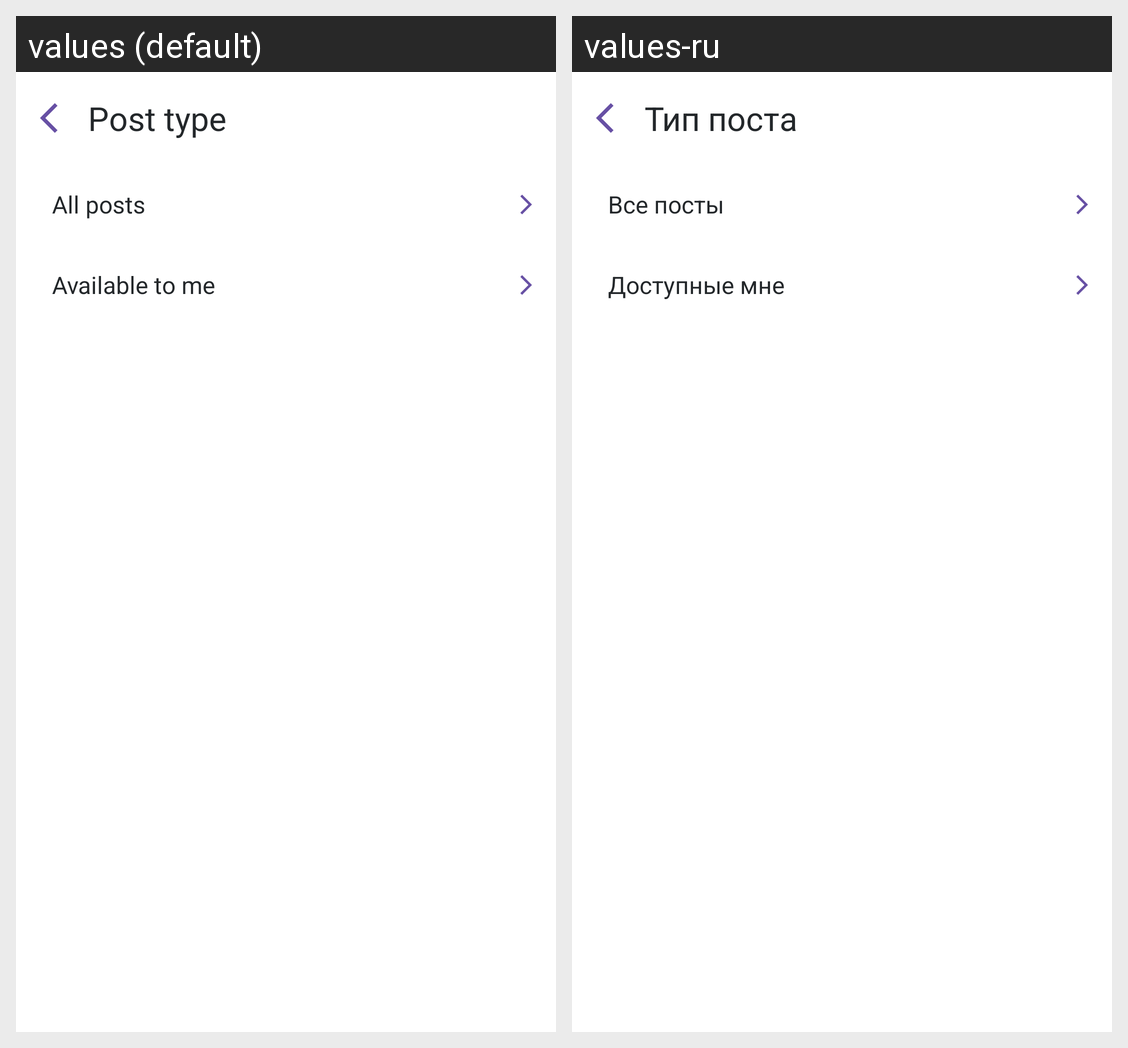

The same Android screen rendered under two of its app's locales, left to right. List the strings drawn on it with the default value and each locale's translation.
Android screen res/layout/fragment_post_type_filter.xml rendered under 2 locales, left to right: values (default), values-ru. Device: Nexus 5 (rendered at 1080×1920; each locale shown at half size, 540×960, under a caption strip naming it); theme Theme.Creator.
Strings drawn on this screen, with the default value and each locale's value (text and hints the layout hard-codes, and strings that could not be matched under every locale, appear in the picture but are not listed):

post_type
  values: Post type
  values-ru: Тип поста

all_posts
  values: All posts
  values-ru: Все посты

available_to_me
  values: Available to me
  values-ru: Доступные мне
